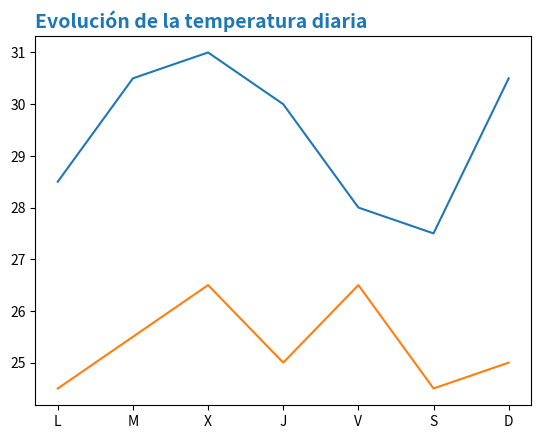

The script that saved this image:
import matplotlib.pyplot as plt
fig, ax = plt.subplots()
dias = ['L', 'M', 'X', 'J', 'V', 'S', 'D']
temperaturas = {'Madrid':[28.5, 30.5, 31, 30, 28, 27.5, 30.5], 'Barcelona':[24.5, 25.5, 26.5, 25, 26.5, 24.5, 25]}
ax.plot(dias, temperaturas['Madrid'])
ax.plot(dias, temperaturas['Barcelona'])
ax.set_title('Evolución de la temperatura diaria', loc = "left", fontdict = {'fontsize':14, 'fontweight':'bold', 'color':'tab:blue'})
plt.show()